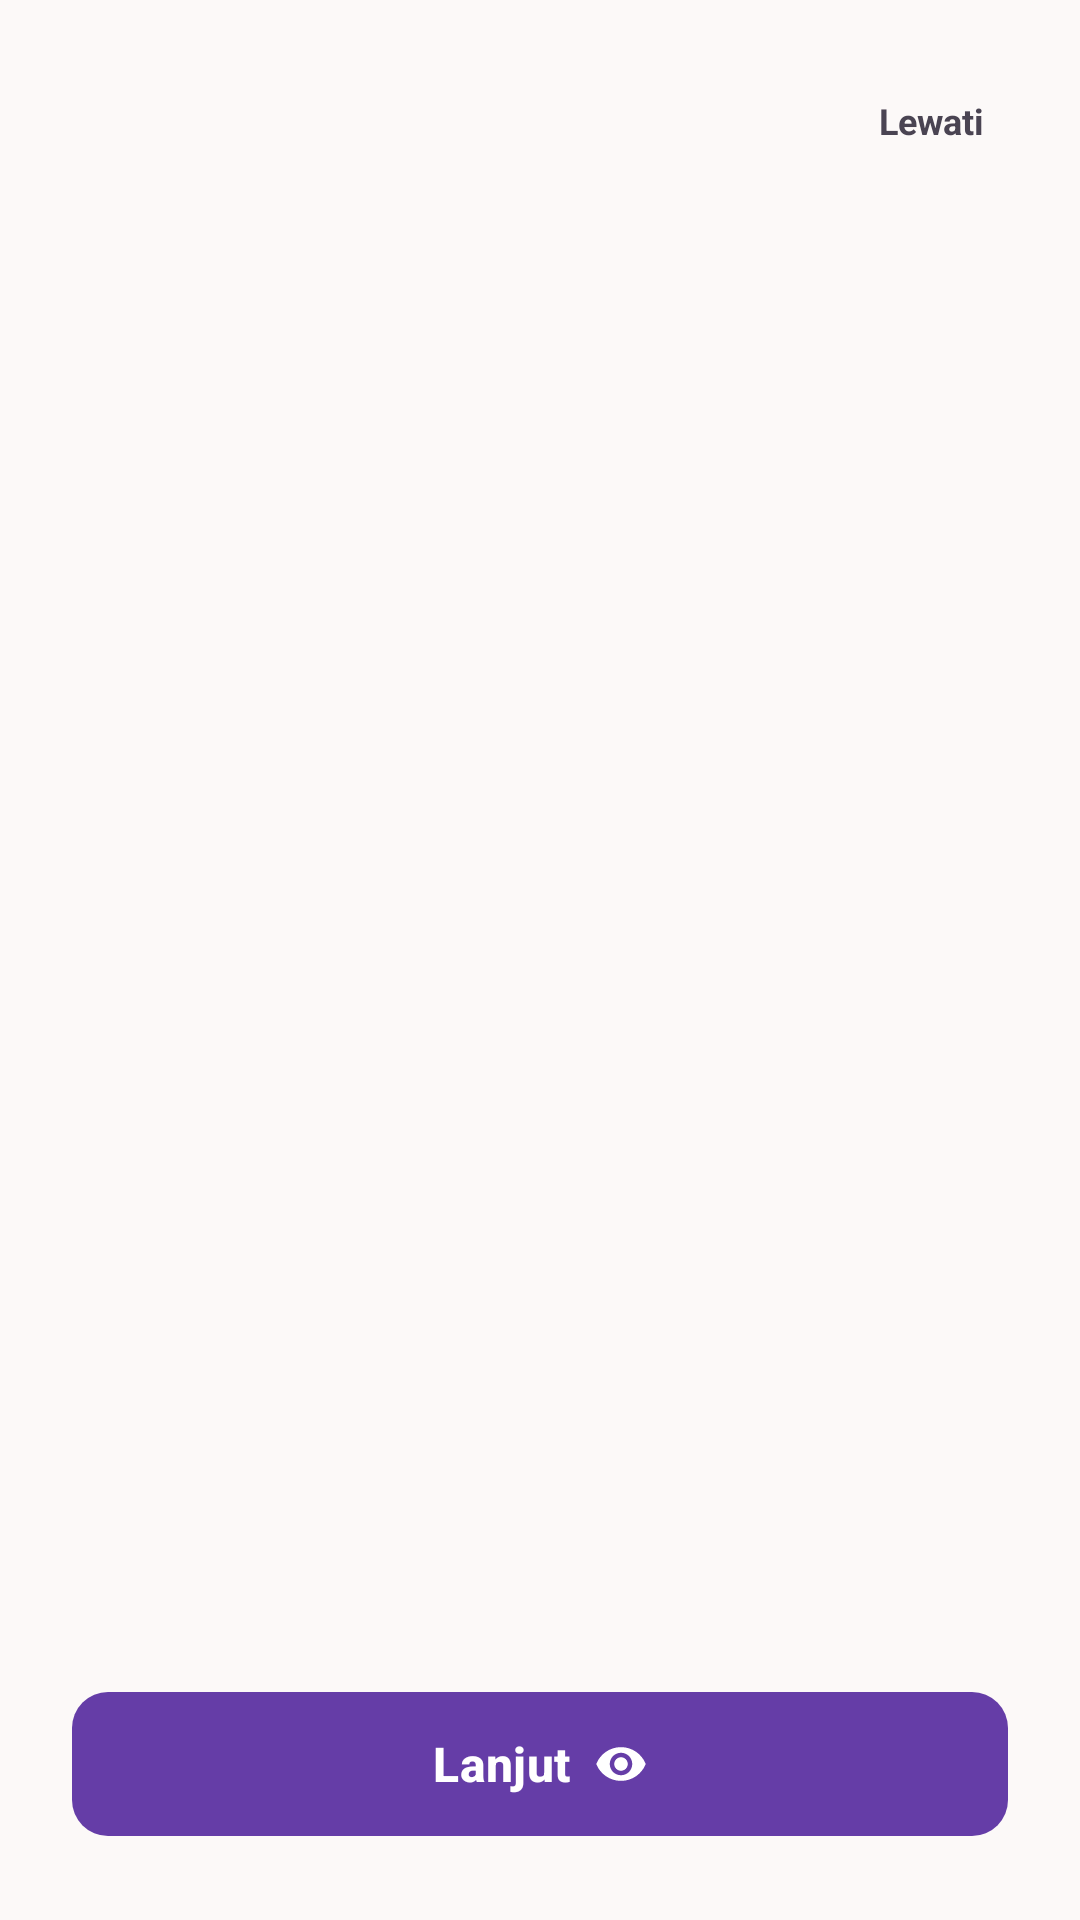

Reconstruct the res/layout file that produces this screen, plus the resources it refers to.
<!-- AndroidManifest.xml: application theme Theme.KasirPAS -->
<!-- res/layout/activity_onboarding.xml -->
<?xml version="1.0" encoding="utf-8"?>
<androidx.constraintlayout.widget.ConstraintLayout xmlns:android="http://schemas.android.com/apk/res/android"
    xmlns:app="http://schemas.android.com/apk/res-auto"
    xmlns:tools="http://schemas.android.com/tools"
    android:id="@+id/main"
    android:layout_width="match_parent"
    android:layout_height="match_parent"
    android:background="@color/background"
    tools:context=".activity.OnboardingActivity">

    <FrameLayout
        android:id="@+id/header"
        android:layout_width="match_parent"
        android:layout_height="wrap_content"
        android:padding="24dp"
        app:layout_constraintTop_toTopOf="parent">

        <TextView
            android:id="@+id/btnSkip"
            android:layout_width="wrap_content"
            android:layout_height="wrap_content"
            android:layout_gravity="end"
            android:padding="8dp"
            android:text="@string/skip"
            android:textColor="@color/on_surface_variant"
            android:textSize="12sp"
            android:textStyle="bold" />
    </FrameLayout>

    <androidx.viewpager2.widget.ViewPager2
        android:id="@+id/viewPager"
        android:layout_width="match_parent"
        android:layout_height="0dp"
        app:layout_constraintBottom_toTopOf="@id/footer"
        app:layout_constraintTop_toBottomOf="@id/header" />

    <LinearLayout
        android:id="@+id/footer"
        android:layout_width="match_parent"
        android:layout_height="wrap_content"
        android:orientation="vertical"
        android:padding="24dp"
        app:layout_constraintBottom_toBottomOf="parent">

        
        <LinearLayout
            android:id="@+id/indicatorContainer"
            android:layout_width="wrap_content"
            android:layout_height="wrap_content"
            android:layout_gravity="center"
            android:layout_marginBottom="32dp"
            android:gravity="center"
            android:orientation="horizontal" />

        <com.google.android.material.button.MaterialButton
            android:id="@+id/btnNext"
            android:layout_width="match_parent"
            android:layout_height="56dp"
            android:text="@string/next"
            android:textAllCaps="false"
            android:textColor="@color/white"
            android:textSize="16sp"
            android:textStyle="bold"
            app:backgroundTint="@color/primary"
            app:cornerRadius="12dp"
            app:icon="@drawable/ic_visibility"
            app:iconGravity="textEnd"
            app:iconPadding="8dp" />

    </LinearLayout>

</androidx.constraintlayout.widget.ConstraintLayout>
<!-- resources referenced by this layout -->
<resources>
  <color name="background">#fcf9f8</color>
  <color name="on_surface_variant">#4a4452</color>
  <color name="primary">#653da7</color>
  <color name="white">#FFFFFFFF</color>
  <!-- drawable ic_visibility (drawable) -->
  <vector xmlns:android="http://schemas.android.com/apk/res/android"
      android:width="24dp"
      android:height="24dp"
      android:viewportWidth="24"
      android:viewportHeight="24">
      <path
          android:fillColor="@android:color/white"
          android:pathData="M12,4.5C7,4.5 2.73,7.61 1,12C2.73,16.39 7,19.5 12,19.5C17,19.5 21.27,16.39 23,12C21.27,7.61 17,4.5 12,4.5ZM12,17C9.24,17 7,14.76 7,12C7,9.24 9.24,7 12,7C14.76,7 17,9.24 17,12C17,14.76 14.76,17 12,17ZM12,9C10.34,9 9,10.34 9,12C9,13.66 10.34,15 12,15C13.66,15 15,13.66 15,12C15,10.34 13.66,9 12,9Z" />
  </vector>
  <string name="next">Lanjut</string>
  <string name="skip">Lewati</string>
  <style name="Theme.KasirPAS" parent="Base.Theme.KasirPAS" />
  <style name="Base.Theme.KasirPAS" parent="Theme.Material3.DayNight.NoActionBar">
          
          <item name="android:statusBarColor">@android:color/transparent</item>
          <item name="android:windowLightStatusBar">true</item>
      </style>
</resources>
